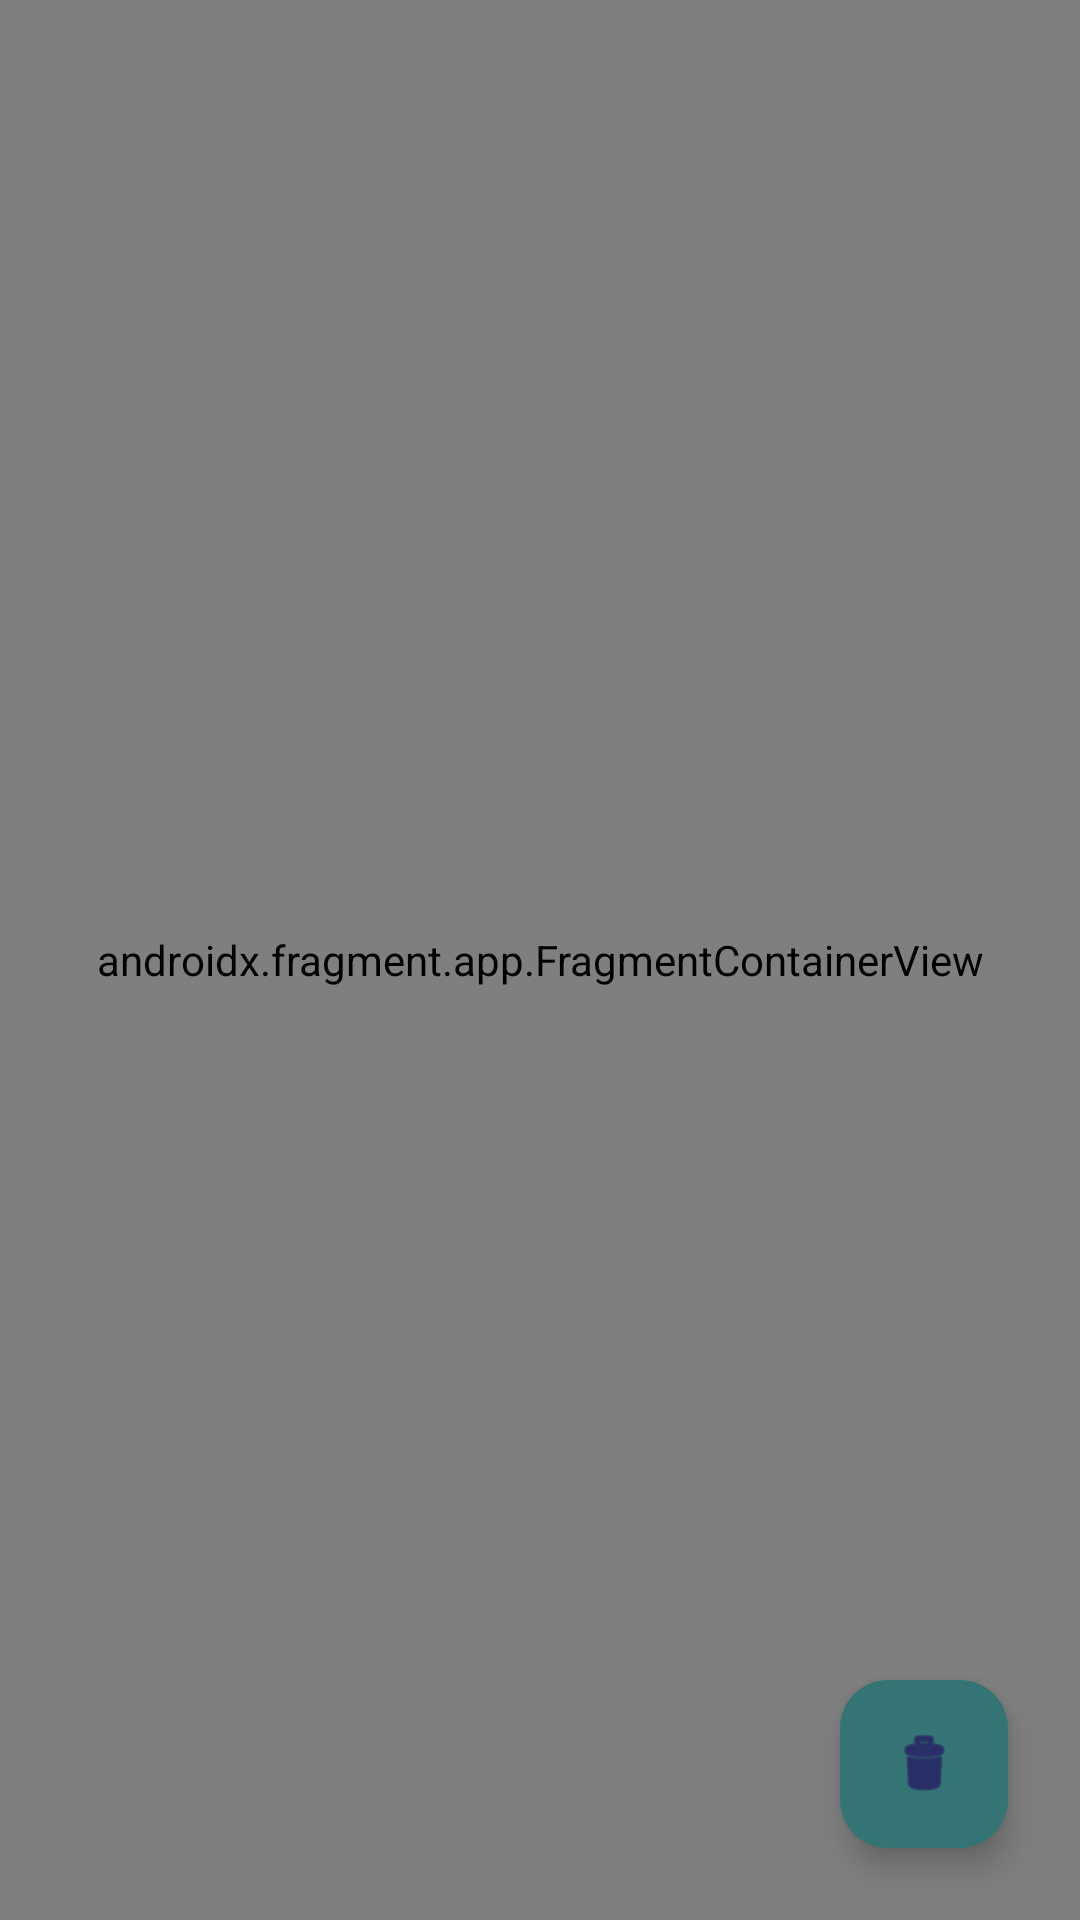

Android layout source for this screen:
<!-- AndroidManifest.xml: application theme Theme.CountriesApp -->
<!-- res/layout/activity_country_details.xml -->
<?xml version="1.0" encoding="utf-8"?>
<androidx.constraintlayout.widget.ConstraintLayout xmlns:android="http://schemas.android.com/apk/res/android"
    xmlns:app="http://schemas.android.com/apk/res-auto"
    xmlns:tools="http://schemas.android.com/tools"
    android:layout_width="match_parent"
    android:layout_height="match_parent"
    android:background="@color/white"
    tools:context=".views.CountryDetailsActivity">

    <com.google.android.material.floatingactionbutton.FloatingActionButton
        android:id="@+id/floatingActionButton"
        android:layout_width="wrap_content"
        android:layout_height="wrap_content"
        android:layout_marginEnd="24dp"
        android:layout_marginBottom="24dp"
        android:tint="@color/white"
        app:backgroundTint="@color/background_2"
        app:layout_constraintBottom_toBottomOf="parent"
        app:layout_constraintEnd_toEndOf="parent"
        app:srcCompat="@android:drawable/ic_menu_delete" />

    <androidx.fragment.app.FragmentContainerView
        android:id="@+id/fragmentContainerView"
        android:name="androidx.navigation.fragment.NavHostFragment"
        android:layout_width="match_parent"
        android:layout_height="match_parent"
        app:defaultNavHost="true"
        app:navGraph="@navigation/country_navigation"
        tools:layout_editor_absoluteX="1dp"
        tools:layout_editor_absoluteY="1dp" />
</androidx.constraintlayout.widget.ConstraintLayout>
<!-- resources referenced by this layout -->
<resources>
  <color name="background_2">#347475</color>
  <color name="white">#FFFFFF</color>
  <style name="Theme.CountriesApp" parent="Base.Theme.CountriesApp" />
  <style name="Base.Theme.CountriesApp" parent="Theme.Material3.DayNight.NoActionBar">
          
          <item name="colorPrimary">@color/colorPrimary</item>
          <item name="colorPrimaryVariant">@color/colorPrimaryVariant</item>
          <item name="colorOnPrimary">@color/colorOnPrimary</item>
  
          <item name="colorSecondary">@color/colorSecondary</item>
          <item name="colorSecondaryVariant">@color/colorSecondaryVariant</item>
          <item name="colorOnSecondary">@color/colorOnSecondary</item>
  
          <item name="android:statusBarColor">@color/colorPrimary</item>
          
  
          <item name="fontFamily">@font/roboto</item>
      </style>
  <!-- not gathered from this repository: default colours our renderer supplied (Android Studio template values) -->
  <color name="colorPrimary">#FF6200EE</color>
</resources>
